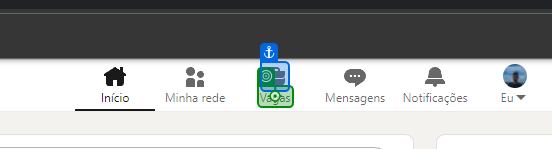
Task: Processo em Branco
Workflow: Main

Step 1: click on 'Vagas'

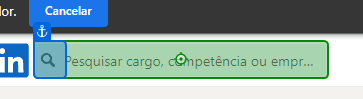
Step 2: type "RPA" into 'Pesquisar cargo,'

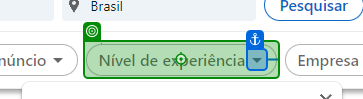
Step 3: click on 'Nível de experiência'

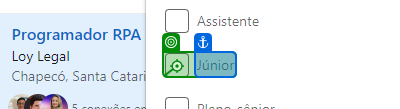
Step 4: click on 'unchecked'

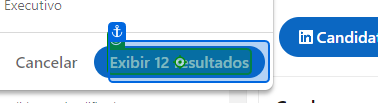
Step 5: click on 'Exibir resultados'

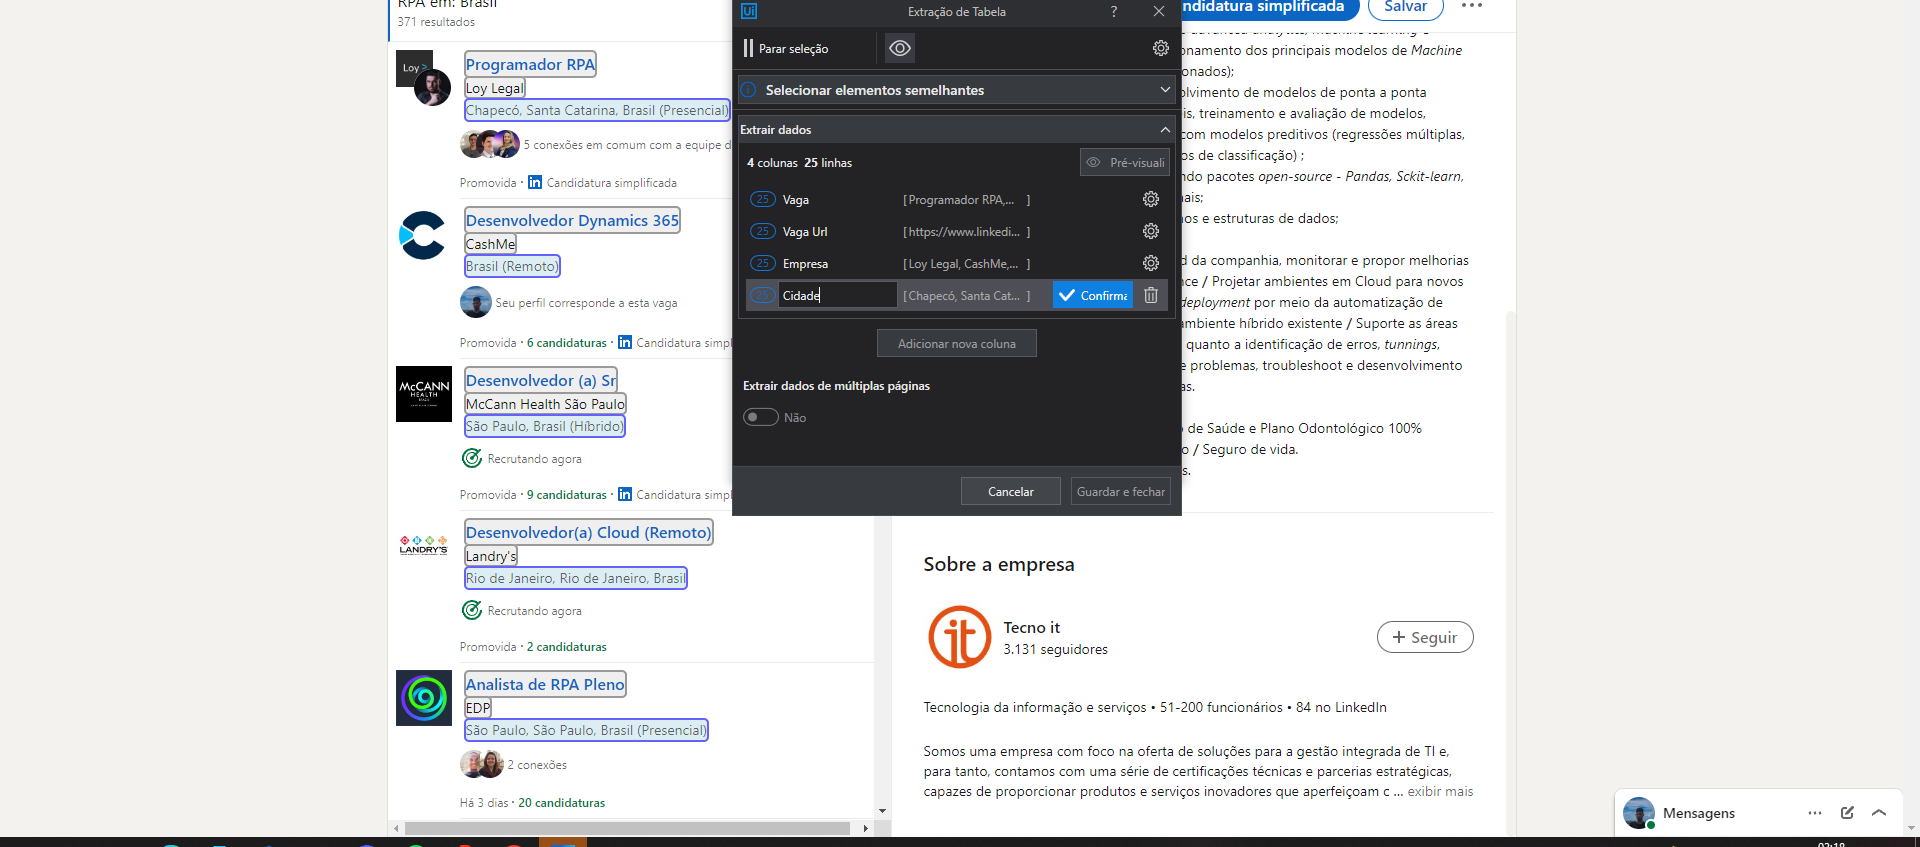
Step 6: get-text